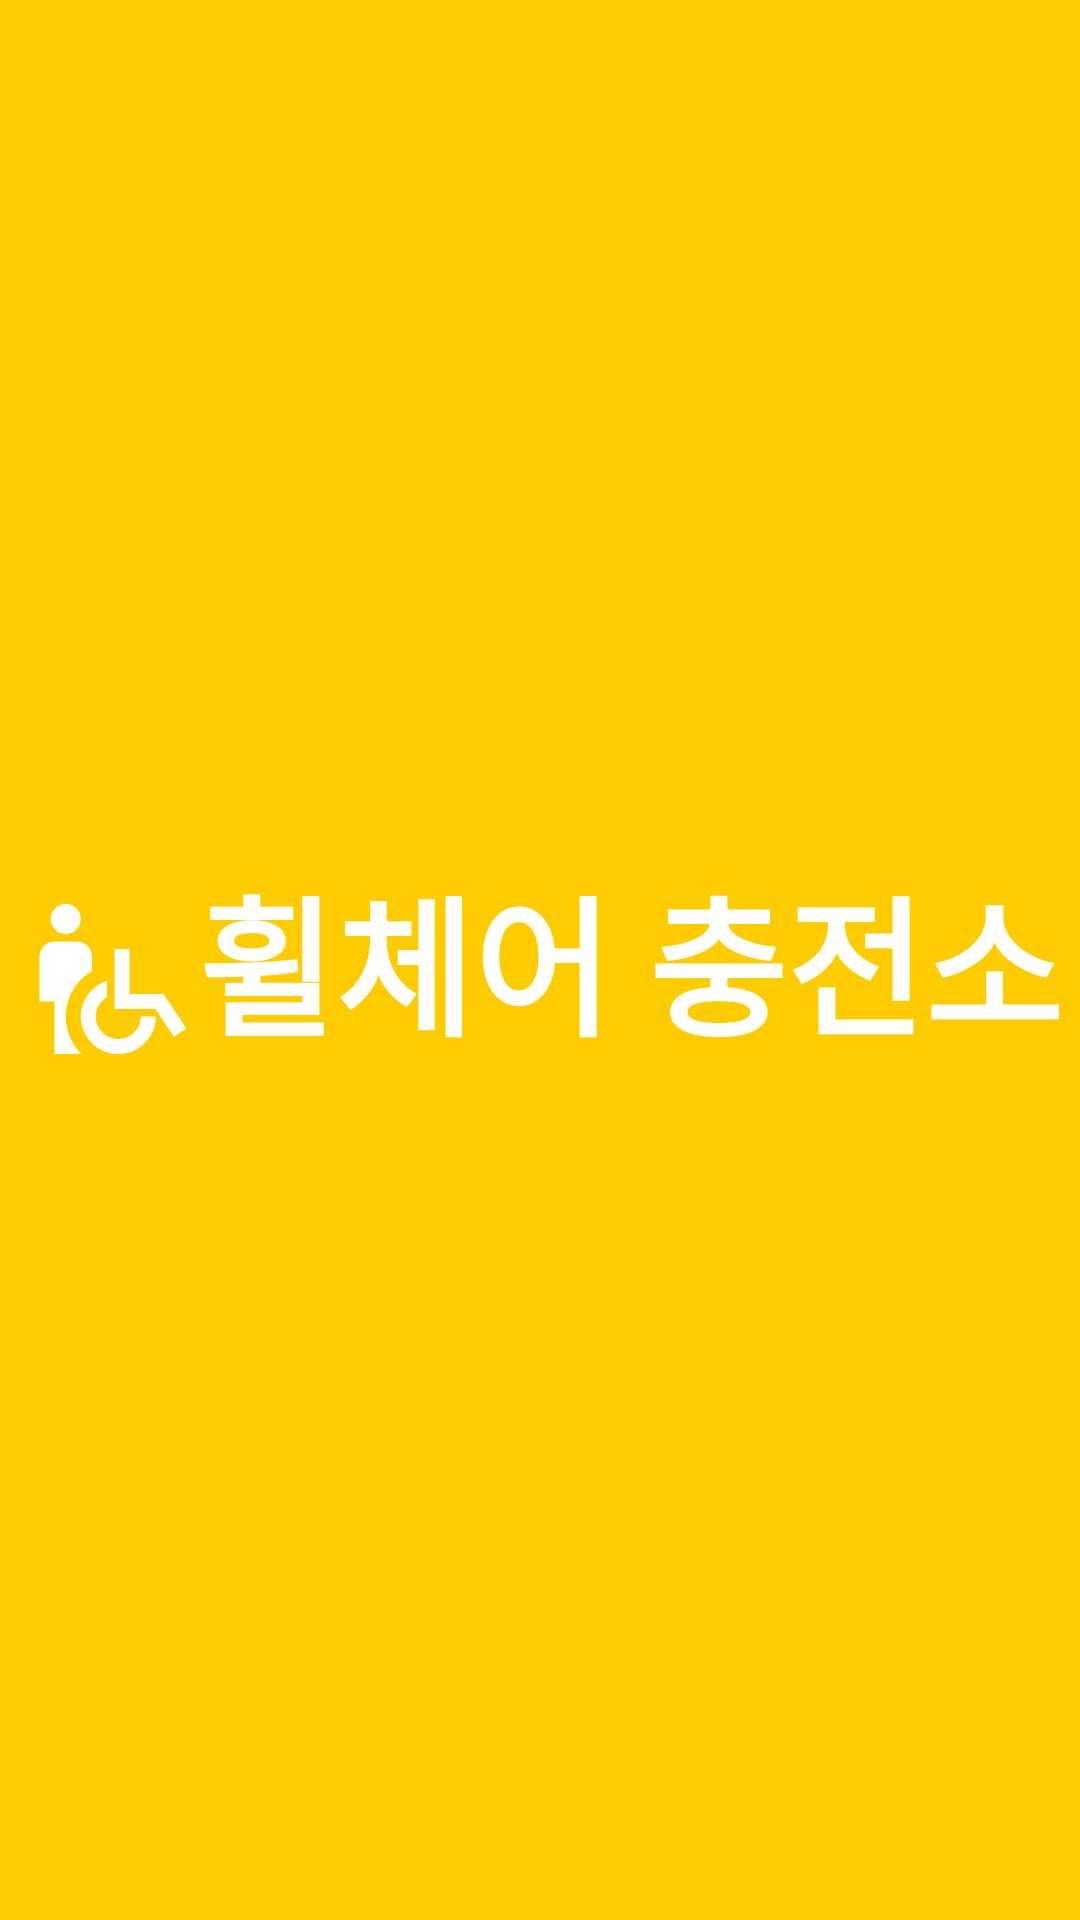

The Android layout XML behind this screen, and the referenced resources:
<!-- AndroidManifest.xml: activity theme Theme.Design.NoActionBar -->
<!-- res/layout/activity_intro.xml -->
<?xml version="1.0" encoding="utf-8"?>
<RelativeLayout xmlns:android="http://schemas.android.com/apk/res/android"
    android:layout_width="match_parent"
    android:layout_height="match_parent"
    xmlns:tools="http://schemas.android.com/tools"
    android:background="@color/yellow"
    tools:context=".MainActivity"
    android:gravity="center">

    <ImageView
        android:id="@+id/iv"
        android:layout_width="60dp"
        android:layout_height="60dp"
        android:src="@drawable/ic_baseline_wheelchair_pickup_24"
        android:layout_centerVertical="true"/>

    <TextView
        android:id="@+id/tv"
        android:layout_width="wrap_content"
        android:layout_height="wrap_content"
        android:layout_toEndOf="@id/iv"
        android:layout_alignBottom="@id/iv"
        android:text="휠체어 충전소"
        android:textColor="@color/white"
        android:textSize="50dp"
        android:textStyle="bold" />




</RelativeLayout>
<!-- resources referenced by this layout -->
<resources>
  <color name="white">#FFFFFFFF</color>
  <color name="yellow">#FFCC00</color>
  <!-- drawable ic_baseline_wheelchair_pickup_24 (drawable) -->
  <vector xmlns:android="http://schemas.android.com/apk/res/android"
      android:width="24dp"
      android:height="24dp"
      android:viewportWidth="24"
      android:viewportHeight="24"
      android:tint="@android:color/white">
    <path
        android:fillColor="@android:color/white"
        android:pathData="M4.5,4c0,-1.11 0.89,-2 2,-2s2,0.89 2,2s-0.89,2 -2,2S4.5,5.11 4.5,4zM10,10.95V9c0,-1.1 -0.9,-2 -2,-2H5C3.9,7 3,7.9 3,9v6h2v7h3.5v-0.11c-1.24,-1.26 -2,-2.99 -2,-4.89C6.5,14.42 7.91,12.16 10,10.95zM16.5,17c0,1.65 -1.35,3 -3,3s-3,-1.35 -3,-3c0,-1.11 0.61,-2.06 1.5,-2.58v-2.16C9.98,12.9 8.5,14.77 8.5,17c0,2.76 2.24,5 5,5s5,-2.24 5,-5H16.5zM19.54,14H15V8h-2v8h5.46l2.47,3.71l1.66,-1.11L19.54,14z"/>
  </vector>
</resources>
